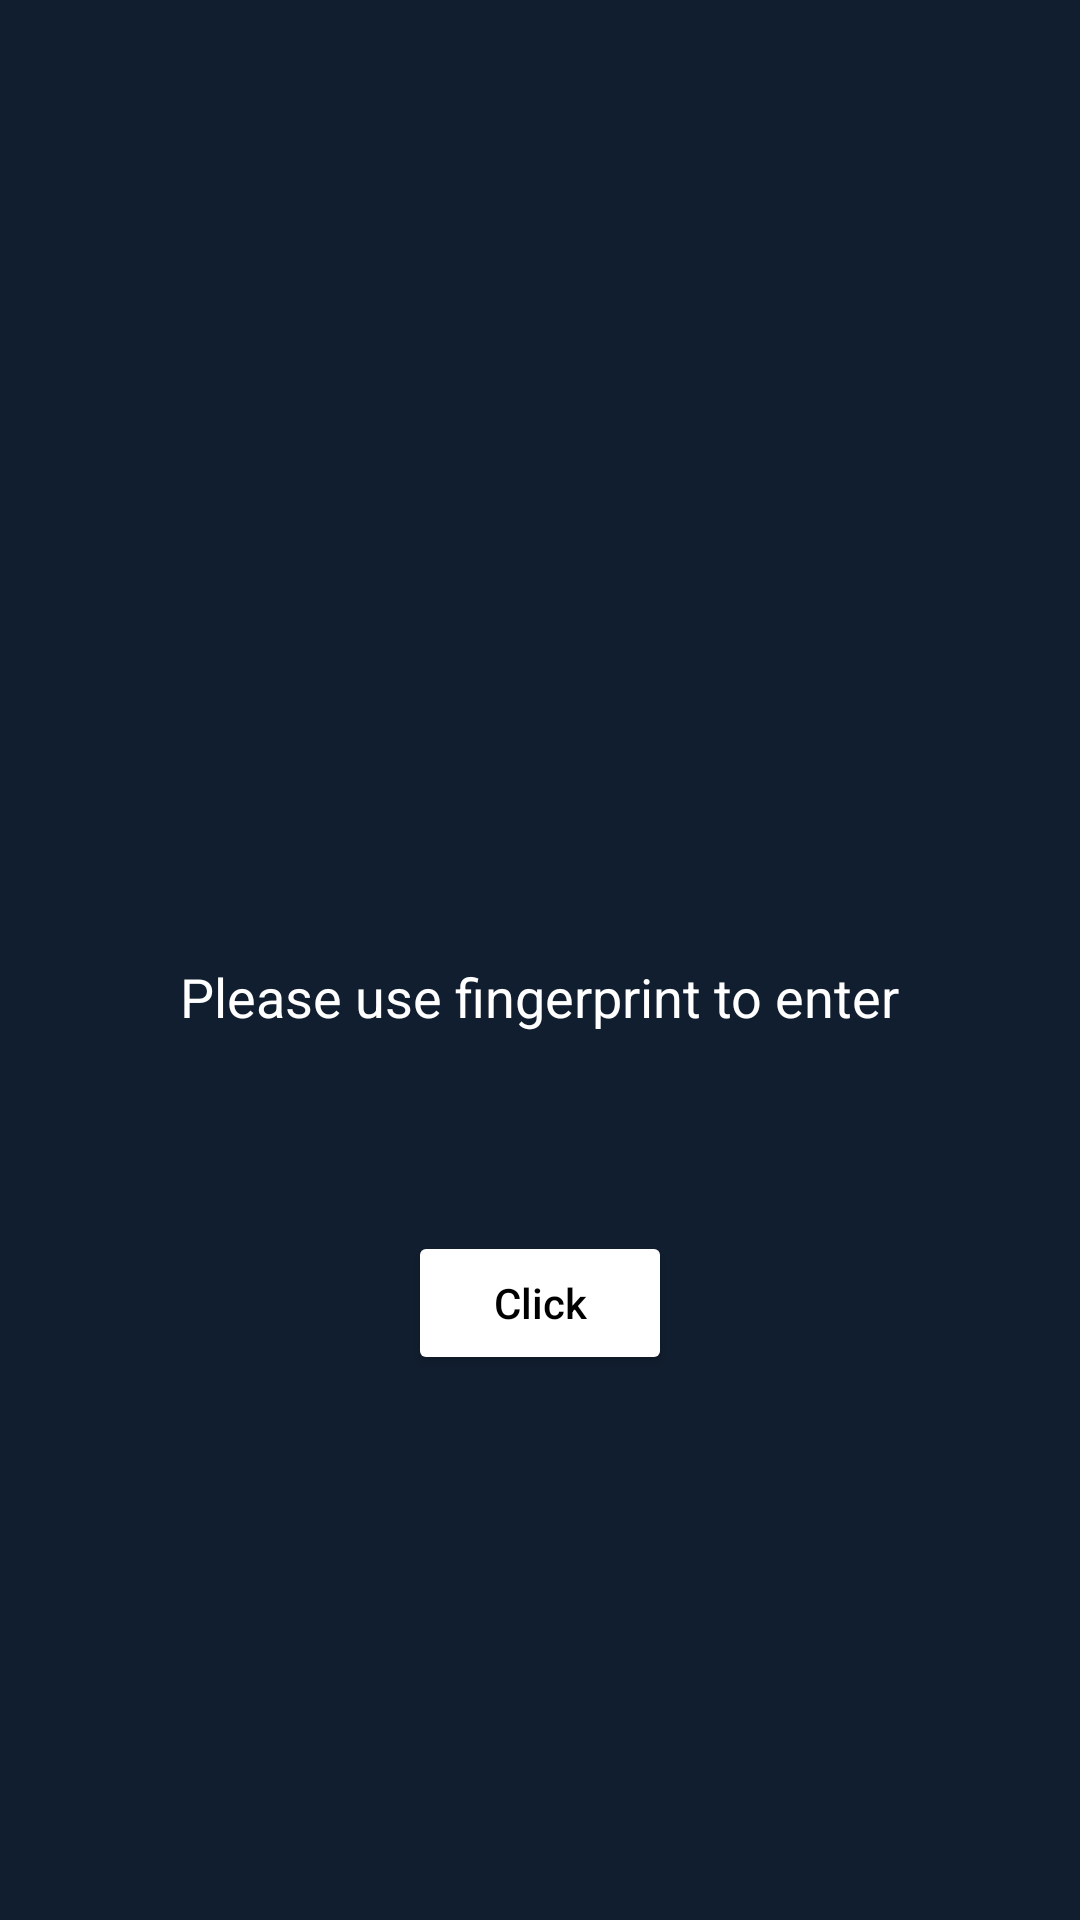

Layout XML and referenced resources for this Android screen:
<!-- AndroidManifest.xml: application theme Theme.PSES -->
<!-- res/layout/activity_fingerprint.xml -->
<?xml version="1.0" encoding="utf-8"?>
<androidx.constraintlayout.widget.ConstraintLayout xmlns:android="http://schemas.android.com/apk/res/android"
    xmlns:app="http://schemas.android.com/apk/res-auto"
    xmlns:tools="http://schemas.android.com/tools"
    android:layout_width="match_parent"
    android:layout_height="match_parent"
    android:layout_gravity="center"
    android:background="#111E2F"
    android:orientation="vertical"
    tools:context=".Fingerprint">

    <LinearLayout
        android:layout_width="match_parent"
        android:layout_height="match_parent"
        android:orientation="vertical">

        <ImageView
            android:layout_width="100dp"
            android:layout_height="180dp"
            android:layout_gravity="center"
            android:layout_marginTop="140dp"
            android:src="@drawable/fingerprint" />

        <TextView
            android:layout_width="wrap_content"
            android:layout_height="wrap_content"
            android:layout_gravity="center"
            android:text="Please use fingerprint to enter"
            android:textColor="@color/white"
            android:textSize="18dp" />

        <TextView
            android:id="@+id/tv_message"
            android:layout_width="wrap_content"
            android:layout_height="wrap_content"
            android:layout_gravity="center"
            android:layout_marginTop="15dp"
            android:textColor="@color/blue"
            android:textStyle="bold" />

        <Button
            android:id="@+id/btn_login"
            android:layout_width="wrap_content"
            android:layout_height="wrap_content"
            android:text="Click"
            android:textAllCaps="false"
            android:layout_gravity="center"
            android:layout_marginTop="32dp"
            android:backgroundTint="@color/white"
            android:textColor="@color/black"/>


    </LinearLayout>

</androidx.constraintlayout.widget.ConstraintLayout>
<!-- resources referenced by this layout -->
<resources>
  <color name="black">#FF000000</color>
  <color name="blue">#88bef5</color>
  <color name="white">#FFFFFFFF</color>
  <style name="Theme.PSES" parent="Theme.MaterialComponents.DayNight.NoActionBar">
          
          <item name="colorPrimary">@color/black</item>
          <item name="colorPrimaryVariant">@color/gray</item>
          <item name="colorOnPrimary">@color/white</item>
          
          <item name="colorSecondary">@color/teal_200</item>
          <item name="colorSecondaryVariant">@color/teal_700</item>
          <item name="colorOnSecondary">@color/black</item>
          <item name="android:textColorPrimary">@android:color/black</item>
          
          <item name="android:statusBarColor" tools:targetApi="l">?attr/colorPrimaryVariant</item>
          
      </style>
  <color name="gray">#808080</color>
  <color name="teal_200">#FF03DAC5</color>
  <color name="teal_700">#FF018786</color>
</resources>
